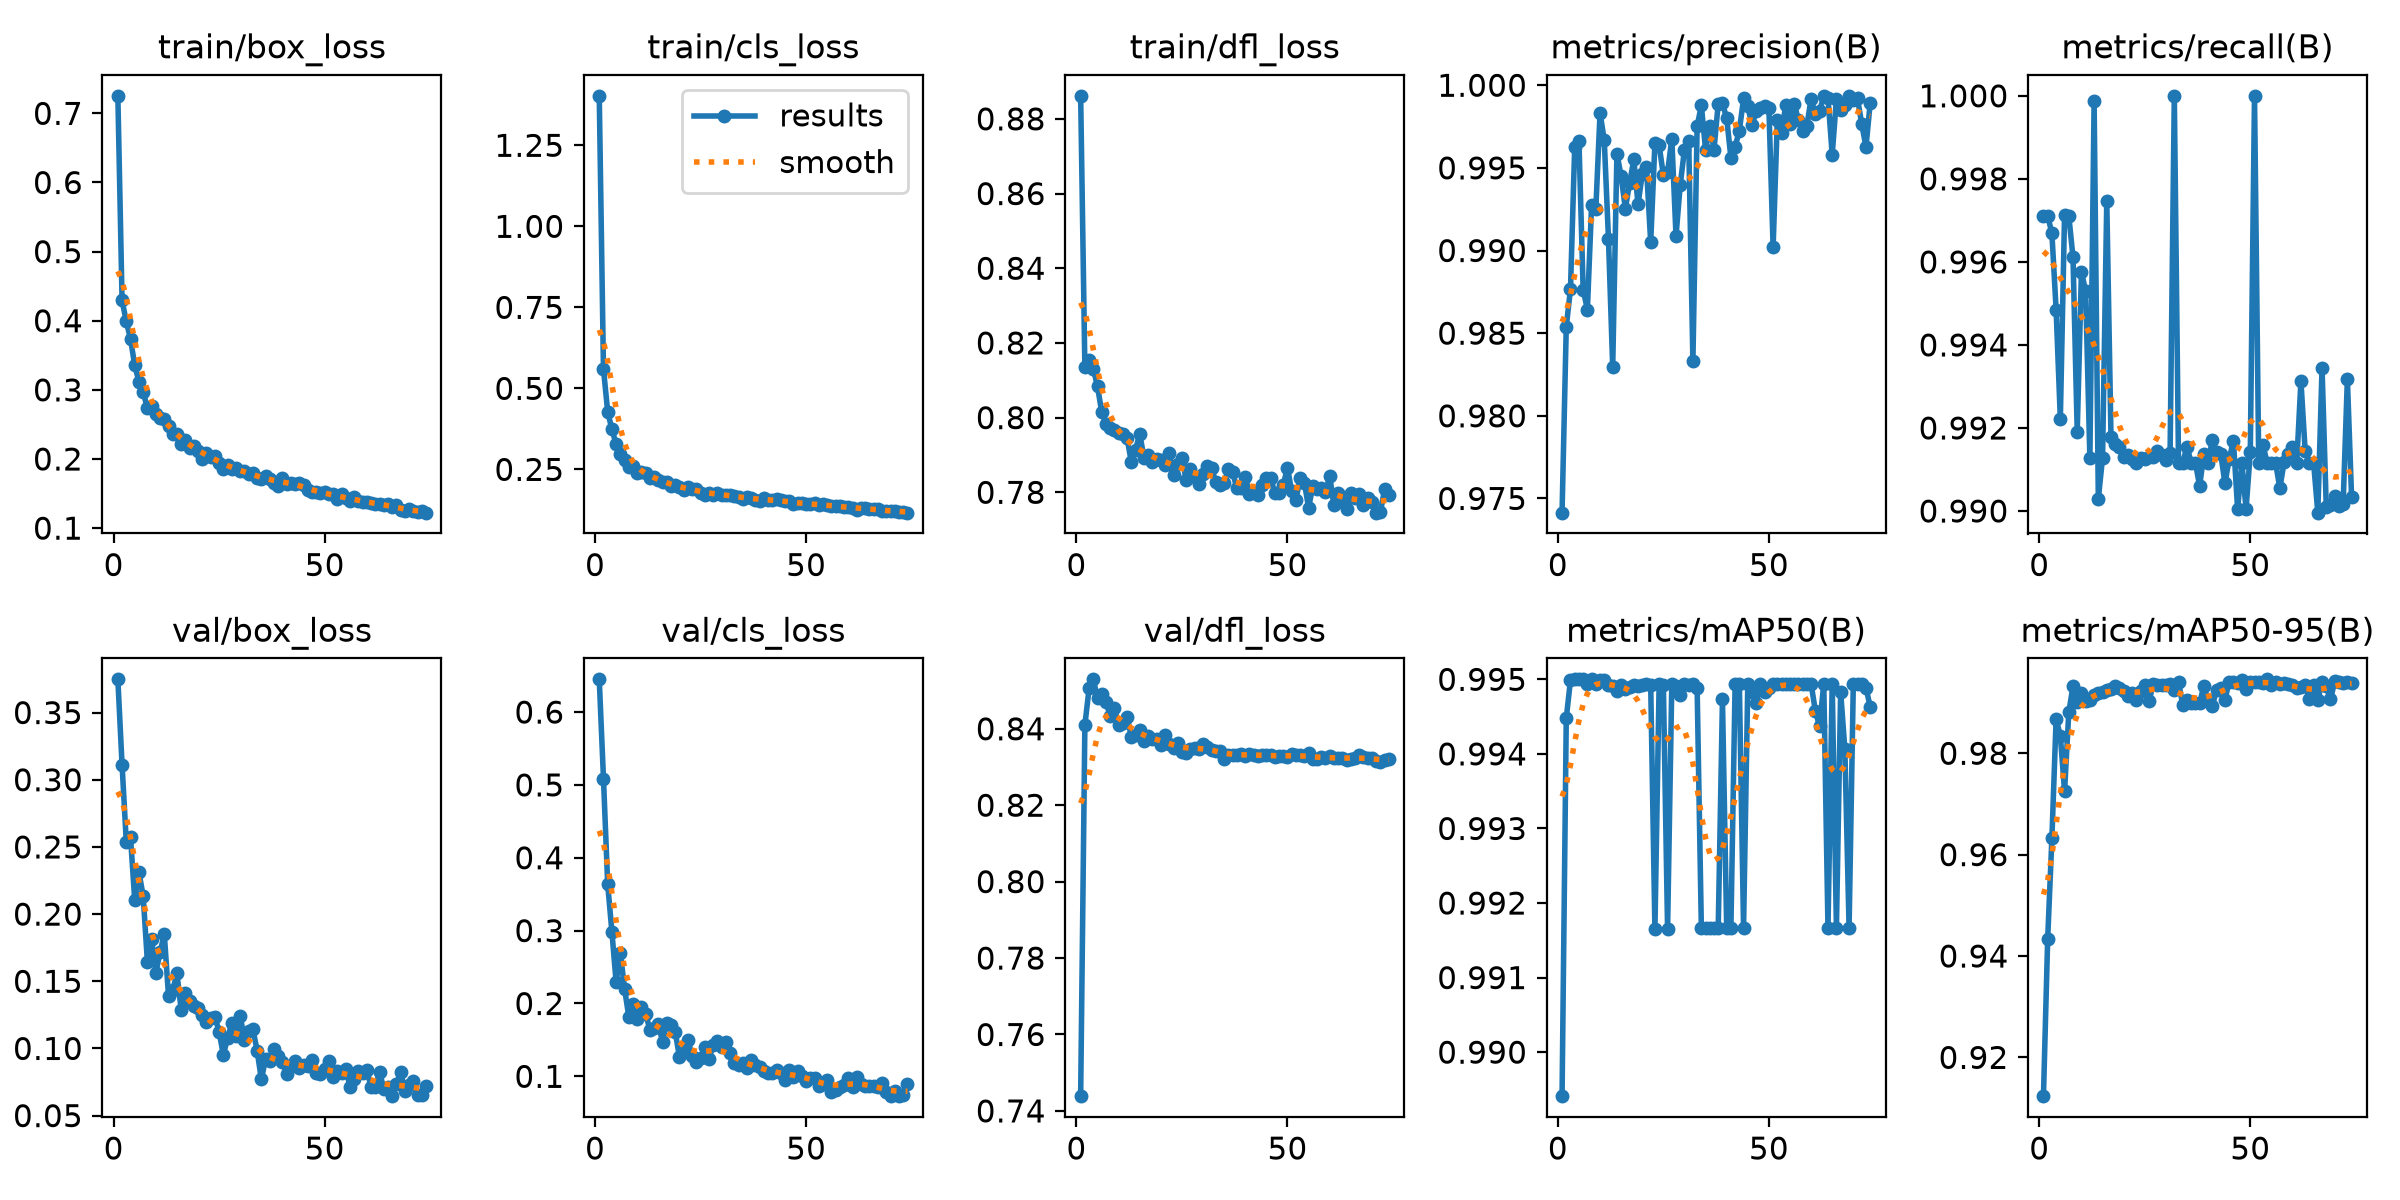

The file beside this chart, header and first rows:
epoch, time, train/box_loss, train/cls_loss, train/dfl_loss, metrics/precision(B), metrics/recall(B), metrics/mAP50(B), metrics/mAP50-95(B), val/box_loss, val/cls_loss, val/dfl_loss, lr/pg0, lr/pg1, lr/pg2
1, 71.55, 0.7253, 1.403, 0.8862, 0.9741, 0.9971, 0.9894, 0.9123, 0.3747, 0.6449, 0.7439, 0.0004746, 0.0004746, 0.0004746
2, 134, 0.4293, 0.5597, 0.8136, 0.9854, 0.9971, 0.9945, 0.9433, 0.3111, 0.5088, 0.841, 0.0009415, 0.0009415, 0.0009415
3, 199.1, 0.3989, 0.4277, 0.8154, 0.9877, 0.9967, 0.995, 0.9632, 0.2537, 0.3635, 0.8506, 0.001399, 0.001399, 0.001399
4, 263.8, 0.3737, 0.3737, 0.8131, 0.9963, 0.9949, 0.995, 0.9868, 0.2574, 0.2982, 0.8529, 0.001387, 0.001387, 0.001387
5, 326.9, 0.3353, 0.3277, 0.8083, 0.9966, 0.9922, 0.995, 0.9834, 0.2103, 0.2291, 0.8479, 0.001372, 0.001372, 0.001372
6, 390.8, 0.3121, 0.2969, 0.8014, 0.9876, 0.9971, 0.995, 0.9725, 0.2311, 0.2693, 0.8492, 0.001358, 0.001358, 0.001358
7, 452.8, 0.2967, 0.2788, 0.7984, 0.9864, 0.9971, 0.9949, 0.9881, 0.2134, 0.2203, 0.847, 0.001344, 0.001344, 0.001344
8, 519.2, 0.2734, 0.2585, 0.7973, 0.9928, 0.9961, 0.995, 0.9932, 0.1645, 0.1816, 0.8433, 0.00133, 0.00133, 0.00133
9, 557.8, 0.2764, 0.2612, 0.7968, 0.9925, 0.9919, 0.9949, 0.99, 0.1816, 0.1987, 0.8455, 0.001316, 0.001316, 0.001316
10, 583.5, 0.2649, 0.2394, 0.796, 0.9983, 0.9958, 0.995, 0.9918, 0.1563, 0.1782, 0.841, 0.001302, 0.001302, 0.001302
11, 608.4, 0.2598, 0.2427, 0.7955, 0.9967, 0.9953, 0.995, 0.9904, 0.1716, 0.1953, 0.8414, 0.001288, 0.001288, 0.001288
12, 632.6, 0.2576, 0.2382, 0.7945, 0.9907, 0.9913, 0.9949, 0.9906, 0.1852, 0.1861, 0.8431, 0.001273, 0.001273, 0.001273
13, 656.8, 0.2475, 0.2228, 0.7881, 0.9829, 0.9999, 0.9949, 0.9915, 0.1392, 0.1638, 0.8379, 0.001259, 0.001259, 0.001259
14, 681.3, 0.2368, 0.2268, 0.7914, 0.9959, 0.9903, 0.9948, 0.9919, 0.1433, 0.1661, 0.8383, 0.001245, 0.001245, 0.001245
15, 705.8, 0.2364, 0.2186, 0.7957, 0.9945, 0.9913, 0.9949, 0.992, 0.1558, 0.1723, 0.8396, 0.001231, 0.001231, 0.001231
16, 730.1, 0.2216, 0.2104, 0.7892, 0.9925, 0.9975, 0.9949, 0.9925, 0.1288, 0.1469, 0.8369, 0.001217, 0.001217, 0.001217
17, 753.8, 0.2274, 0.2096, 0.7899, 0.9941, 0.9918, 0.9949, 0.9926, 0.1415, 0.1729, 0.8381, 0.001203, 0.001203, 0.001203
18, 778.1, 0.2161, 0.1988, 0.7881, 0.9955, 0.9916, 0.9949, 0.9932, 0.1355, 0.171, 0.8374, 0.001189, 0.001189, 0.001189
19, 802.2, 0.2186, 0.2018, 0.789, 0.9928, 0.9915, 0.9949, 0.9928, 0.1316, 0.1611, 0.8373, 0.001174, 0.001174, 0.001174
20, 826.3, 0.212, 0.1947, 0.7888, 0.9946, 0.9913, 0.9949, 0.9922, 0.1301, 0.1264, 0.8358, 0.00116, 0.00116, 0.00116
21, 850.3, 0.2006, 0.185, 0.7873, 0.995, 0.9913, 0.9949, 0.9914, 0.1251, 0.1333, 0.8385, 0.001146, 0.001146, 0.001146
22, 874.9, 0.2091, 0.1962, 0.7904, 0.9905, 0.9912, 0.9949, 0.9918, 0.1197, 0.1505, 0.836, 0.001132, 0.001132, 0.001132
23, 899.1, 0.2033, 0.1882, 0.7846, 0.9965, 0.9912, 0.9917, 0.9905, 0.1226, 0.1274, 0.8348, 0.001118, 0.001118, 0.001118
24, 923.5, 0.2046, 0.1894, 0.7875, 0.9964, 0.9913, 0.9949, 0.9923, 0.1235, 0.1191, 0.8363, 0.001104, 0.001104, 0.001104
25, 948.2, 0.1948, 0.1771, 0.7892, 0.9946, 0.9912, 0.9949, 0.9934, 0.1121, 0.1255, 0.834, 0.001089, 0.001089, 0.001089
26, 972, 0.1858, 0.1723, 0.7833, 0.9947, 0.9913, 0.9917, 0.9903, 0.09509, 0.14, 0.8337, 0.001075, 0.001075, 0.001075
27, 995.6, 0.1909, 0.1779, 0.7863, 0.9968, 0.9913, 0.9949, 0.9936, 0.108, 0.1241, 0.8347, 0.001061, 0.001061, 0.001061
28, 1018, 0.1849, 0.1722, 0.7841, 0.9909, 0.9915, 0.9949, 0.9935, 0.1187, 0.1434, 0.8351, 0.001047, 0.001047, 0.001047
29, 1042, 0.1874, 0.1769, 0.7821, 0.994, 0.9913, 0.9948, 0.9934, 0.1092, 0.1487, 0.8347, 0.001033, 0.001033, 0.001033
30, 1065, 0.1833, 0.1704, 0.785, 0.9961, 0.9912, 0.9949, 0.9935, 0.1239, 0.1397, 0.8361, 0.001019, 0.001019, 0.001019
31, 1087, 0.1823, 0.1711, 0.7869, 0.9967, 0.9914, 0.9949, 0.9936, 0.1064, 0.1466, 0.8352, 0.001005, 0.001005, 0.001005
32, 1110, 0.1786, 0.1697, 0.7864, 0.9833, 1, 0.9949, 0.9924, 0.1128, 0.1322, 0.8345, 0.0009904, 0.0009904, 0.0009904
33, 1133, 0.1792, 0.1689, 0.7828, 0.9975, 0.9912, 0.9949, 0.9941, 0.1144, 0.1184, 0.8343, 0.0009763, 0.0009763, 0.0009763
34, 1156, 0.1721, 0.1638, 0.782, 0.9988, 0.9912, 0.9917, 0.9895, 0.0982, 0.1162, 0.8342, 0.0009621, 0.0009621, 0.0009621
35, 1179, 0.1714, 0.1588, 0.7825, 0.9961, 0.9916, 0.9917, 0.9906, 0.0769, 0.1181, 0.832, 0.000948, 0.000948, 0.000948
36, 1201, 0.175, 0.1649, 0.7863, 0.9976, 0.9912, 0.9917, 0.9899, 0.09235, 0.1119, 0.8332, 0.0009339, 0.0009339, 0.0009339
37, 1224, 0.1711, 0.1627, 0.7854, 0.9961, 0.9912, 0.9917, 0.9899, 0.09067, 0.1225, 0.8331, 0.0009197, 0.0009197, 0.0009197
38, 1247, 0.1655, 0.1563, 0.7811, 0.9989, 0.9906, 0.9917, 0.9899, 0.09977, 0.1154, 0.8332, 0.0009056, 0.0009056, 0.0009056
39, 1270, 0.1615, 0.1514, 0.7811, 0.9989, 0.9914, 0.9947, 0.9932, 0.09419, 0.1127, 0.8335, 0.0008914, 0.0008914, 0.0008914
40, 1294, 0.1731, 0.1605, 0.7842, 0.998, 0.9912, 0.9917, 0.9906, 0.0898, 0.1067, 0.8328, 0.0008773, 0.0008773, 0.0008773
41, 1318, 0.1641, 0.1545, 0.7795, 0.9956, 0.9917, 0.9917, 0.9893, 0.08111, 0.1045, 0.8334, 0.0008631, 0.0008631, 0.0008631
42, 1343, 0.1653, 0.155, 0.78, 0.9963, 0.9914, 0.9949, 0.9925, 0.08724, 0.1047, 0.8331, 0.000849, 0.000849, 0.000849
43, 1367, 0.1639, 0.1575, 0.7792, 0.9972, 0.9914, 0.9949, 0.9929, 0.09069, 0.1089, 0.8329, 0.0008348, 0.0008348, 0.0008348
44, 1390, 0.1648, 0.1547, 0.782, 0.9992, 0.9907, 0.9917, 0.9906, 0.08562, 0.1041, 0.8331, 0.0008207, 0.0008207, 0.0008207
45, 1414, 0.1622, 0.1531, 0.7839, 0.9987, 0.9912, 0.9949, 0.9941, 0.08799, 0.09489, 0.8332, 0.0008065, 0.0008065, 0.0008065
46, 1439, 0.1555, 0.1519, 0.784, 0.9976, 0.9917, 0.9948, 0.9941, 0.08677, 0.1089, 0.8332, 0.0007924, 0.0007924, 0.0007924
47, 1463, 0.1529, 0.143, 0.7798, 0.9984, 0.99, 0.9947, 0.9939, 0.0917, 0.09969, 0.8326, 0.0007782, 0.0007782, 0.0007782
48, 1486, 0.1526, 0.145, 0.7799, 0.9987, 0.9912, 0.9949, 0.9944, 0.08183, 0.1072, 0.8328, 0.0007641, 0.0007641, 0.0007641
49, 1508, 0.1501, 0.1455, 0.782, 0.9987, 0.99, 0.9948, 0.9926, 0.0811, 0.1008, 0.8328, 0.0007499, 0.0007499, 0.0007499
50, 1530, 0.1518, 0.1432, 0.7865, 0.9986, 0.9914, 0.9949, 0.9941, 0.08464, 0.0938, 0.8326, 0.0007358, 0.0007358, 0.0007358
51, 1553, 0.1489, 0.1438, 0.7802, 0.9902, 1, 0.9949, 0.9941, 0.09079, 0.09833, 0.8334, 0.0007216, 0.0007216, 0.0007216
52, 1578, 0.1498, 0.1458, 0.778, 0.9979, 0.9912, 0.9949, 0.9942, 0.07886, 0.09738, 0.8331, 0.0007075, 0.0007075, 0.0007075
53, 1602, 0.1423, 0.1389, 0.7838, 0.9971, 0.9916, 0.9949, 0.9938, 0.08356, 0.08691, 0.8331, 0.0006934, 0.0006934, 0.0006934
54, 1625, 0.1494, 0.1428, 0.7826, 0.9988, 0.9912, 0.9949, 0.9946, 0.08208, 0.08915, 0.8329, 0.0006792, 0.0006792, 0.0006792
55, 1648, 0.1439, 0.1388, 0.7759, 0.9976, 0.9912, 0.9949, 0.9936, 0.08495, 0.09448, 0.8335, 0.0006651, 0.0006651, 0.0006651
56, 1670, 0.1389, 0.1361, 0.7816, 0.9989, 0.9912, 0.9949, 0.9941, 0.07151, 0.07902, 0.8321, 0.0006509, 0.0006509, 0.0006509
57, 1693, 0.145, 0.1373, 0.781, 0.9979, 0.9906, 0.9949, 0.9937, 0.07712, 0.08106, 0.832, 0.0006368, 0.0006368, 0.0006368
58, 1716, 0.139, 0.1358, 0.7812, 0.9972, 0.9912, 0.9949, 0.9938, 0.08297, 0.08541, 0.8326, 0.0006226, 0.0006226, 0.0006226
59, 1738, 0.1381, 0.1327, 0.78, 0.9976, 0.9914, 0.9949, 0.9936, 0.08162, 0.08779, 0.8323, 0.0006085, 0.0006085, 0.0006085
60, 1761, 0.1384, 0.1354, 0.7844, 0.9992, 0.9915, 0.9949, 0.9935, 0.08383, 0.0984, 0.8328, 0.0005943, 0.0005943, 0.0005943
... 14 more rows
